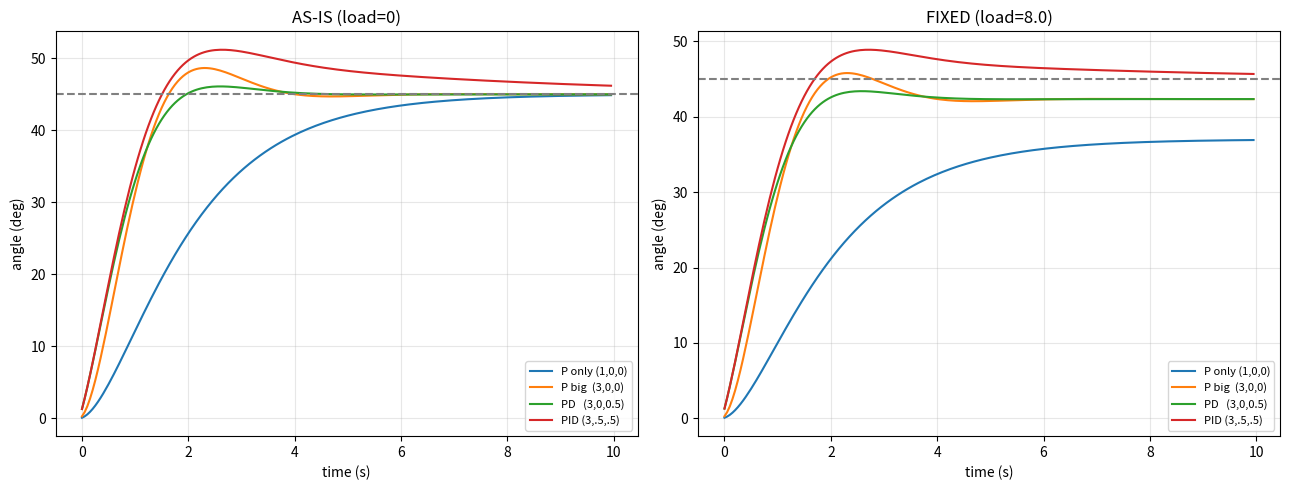

This chart was generated by the following Python code:
"""ch08 PID 실습 - 교안 원안 vs 개선안 비교."""
import math
import numpy as np
import matplotlib
matplotlib.use("Agg")          # WSLg GUI 불안정 -> 파일로 저장
import matplotlib.pyplot as plt


def sim(Kp, Ki, Kd, target=45.0, T=10.0, dt=0.05,
        load=0.0, decay=None, damp_tau=0.475, d_kick=True):
    """load=0, decay=0.9 이면 교안 원안과 완전히 동일."""
    if decay is None:
        decay = math.exp(-dt / damp_tau)
    pos = vel = integral = 0.0
    prev_error = 0.0 if d_kick else target
    hist = []
    for _ in range(int(T / dt)):
        error = target - pos
        integral += error * dt
        derivative = (error - prev_error) / dt
        u = Kp * error + Ki * integral + Kd * derivative
        vel += (u - load) * dt
        vel *= decay
        pos += vel * dt
        prev_error = error
        hist.append(pos)
    return hist


CASES = {"P only (1,0,0)": (1.0, 0.0, 0.0),
         "P big  (3,0,0)": (3.0, 0.0, 0.0),
         "PD   (3,0,0.5)": (3.0, 0.0, 0.5),
         "PID (3,.5,.5)":  (3.0, 0.5, 0.5)}

print("=" * 62)
print("[1] 교안 원안 그대로 (load=0, vel*=0.9), 10초")
print(f"{'case':18s}{'final':>10s}{'ss_err':>10s}{'max':>10s}{'over%':>9s}")
for n, (kp, ki, kd) in CASES.items():
    h = sim(kp, ki, kd, T=10, decay=0.9)
    print(f"{n:18s}{h[-1]:10.5f}{45-h[-1]:10.5f}{max(h):10.4f}"
          f"{(max(h)-45)/45*100:8.2f}%")

print()
print("[2] 같은 코드를 100초/1000초로 늘리면?  <- 핵심")
print(f"{'case':18s}{'10s':>12s}{'100s':>12s}{'1000s':>12s}")
for n, (kp, ki, kd) in CASES.items():
    r = [sim(kp, ki, kd, T=t, decay=0.9)[-1] for t in (10, 100, 1000)]
    print(f"{n:18s}{r[0]:12.6f}{r[1]:12.6f}{r[2]:12.6f}")
print("  -> P만으로도 정확히 45.000000. 없앨 정상상태 오차가 애초에 없음.")
print("     ch07 이론('P만으론 못 미친다')을 이 실습이 반증함.")

print()
print("[3] 개선안: 중력 부하 load=8.0 추가 -> 이론대로 동작")
print(f"{'Kp':>6s}{'final':>12s}{'잔여오차':>12s}{'이론 load/Kp':>16s}")
for kp in (1.0, 3.0, 6.0):
    h = sim(kp, 0.0, 0.0, T=60, load=8.0)
    print(f"{kp:6.1f}{h[-1]:12.5f}{45-h[-1]:12.5f}{8.0/kp:16.5f}")

print()
print("[4] I항이 그 잔여오차를 없애는가 (Kp=3, Kd=0.5, load=8)")
for ki in (0.0, 0.3, 0.6, 1.0):
    h = sim(3.0, ki, 0.5, T=60, load=8.0)
    print(f"  Ki={ki:<5.1f} final={h[-1]:9.5f}  잔여={45-h[-1]:+9.5f}"
          f"  max={max(h):8.3f}")

print()
print("[5] dt 의존성: 원안(vel*=0.9) vs 개선안(exp(-dt/tau))")
print(f"{'dt':>8s}{'원안 10s후':>14s}{'개선안 10s후':>16s}")
for d in (0.05, 0.025, 0.01):
    a = sim(3.0, 0.0, 0.5, T=10, dt=d, decay=0.9)[-1]
    b = sim(3.0, 0.0, 0.5, T=10, dt=d, load=8.0)[-1]
    print(f"{d:8.3f}{a:14.5f}{b:16.5f}")
print("  -> 원안은 dt를 바꾸면 물리가 통째로 달라짐(마찰이 아니라 스텝당 감쇠).")

print()
print("[6] D항 킥 (Kp=3, Kd=0.5, load=8)")
for kick, lab in ((True, "prev_error=0 (교안)"), (False, "prev_error=target")):
    h = sim(3.0, 0.0, 0.5, T=10, load=8.0, d_kick=kick)
    print(f"  {lab:22s} 1스텝후 pos={h[0]:8.4f}  max={max(h):8.3f}")
print(f"  1스텝 D항 기여 = {0.5*45/0.05:.0f}  vs  P항 기여 = {3*45:.0f}")

# ---- 그림 2장 ----
fig, ax = plt.subplots(1, 2, figsize=(13, 5))
t = np.arange(int(10/0.05)) * 0.05
for n, (kp, ki, kd) in CASES.items():
    ax[0].plot(t, sim(kp, ki, kd, T=10, decay=0.9), label=n)
    ax[1].plot(t, sim(kp, ki, kd, T=10, load=8.0), label=n)
for a, title in zip(ax, ["AS-IS (load=0)", "FIXED (load=8.0)"]):
    a.axhline(45, ls="--", c="gray"); a.set_title(title)
    a.set_xlabel("time (s)"); a.set_ylabel("angle (deg)")
    a.legend(fontsize=8); a.grid(alpha=.3)
plt.tight_layout(); plt.savefig("pid_lab.png", dpi=110)
print("\nsaved pid_lab.png")
